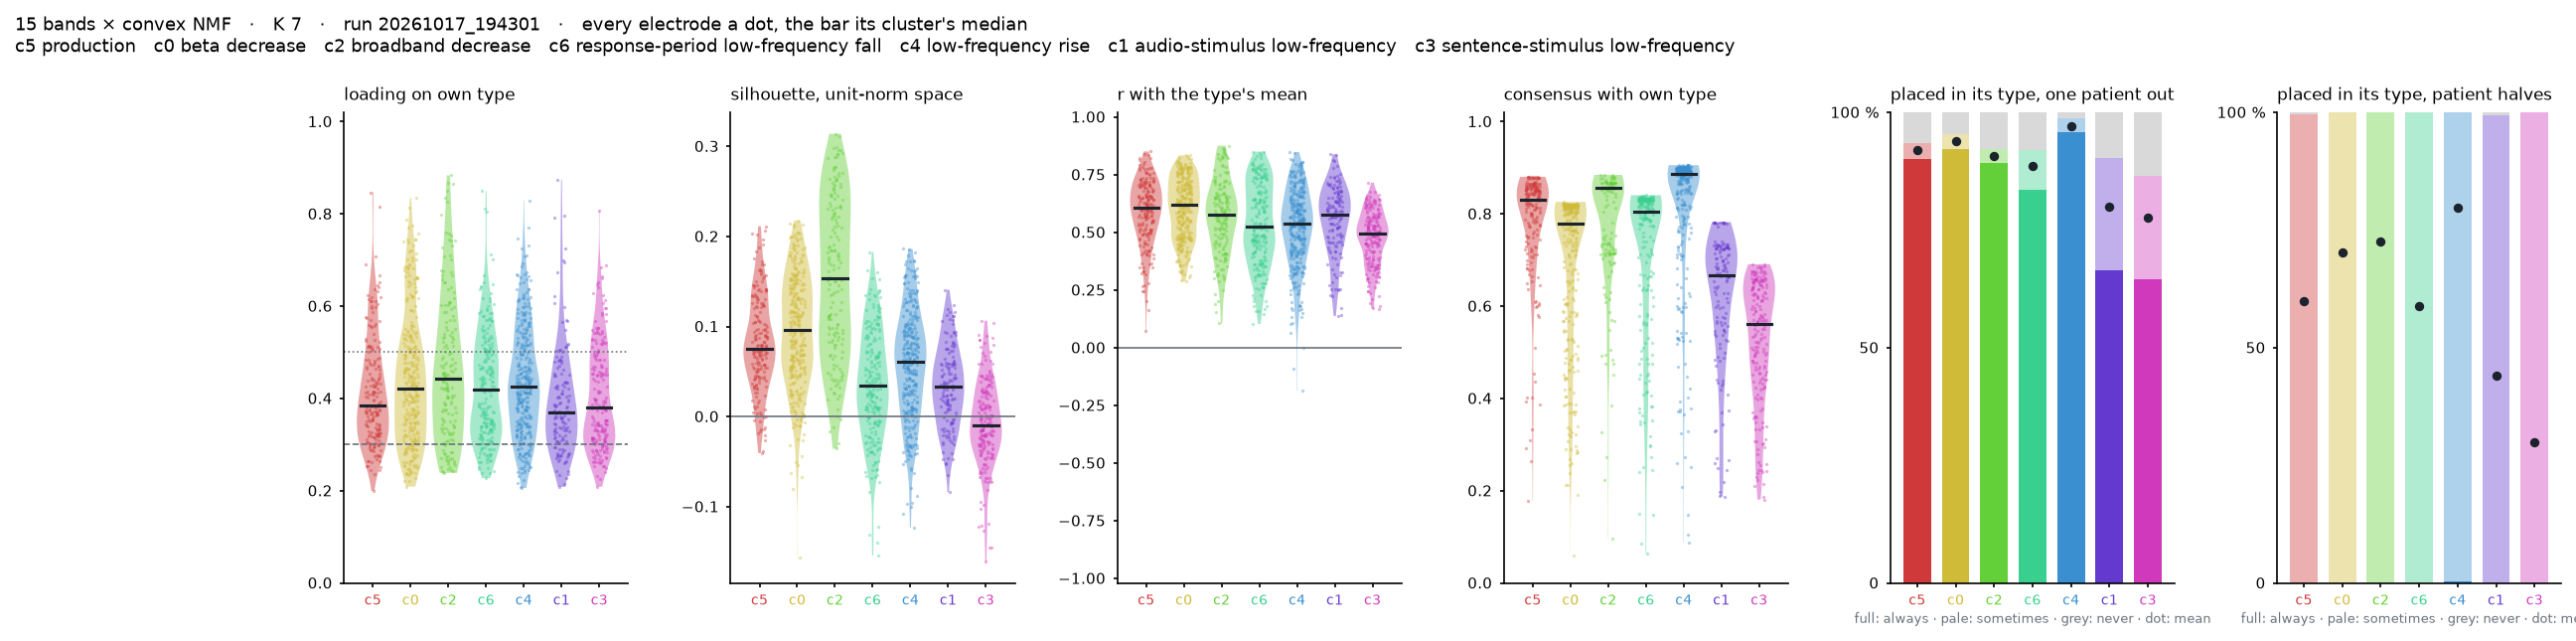

Values plotted in this chart, from the file beside it:
key, patient, electrode, cluster, position, matched_type, loading, margin, silhouette, r_mean, cons_own, cons_other, lopo_hit, halves_hit
EL030|AHL1, EL030, aH_L1, 4, 5, 4, 0.3205, 0.06946, -0.01083, 0.3433, 0.8354, 0.1312, 1.0, 0.6852
EL030|AHL10, EL030, aH_L10, 4, 5, 4, 0.3611, 0.0263, -0.02347, 0.6687, 0.8512, 0.1225, 1.0, 0.7593
EL030|AHL2, EL030, aH_L2, 4, 5, 4, 0.4334, 0.1161, 0.001349, 0.4686, 0.8864, 0.09826, 1.0, 0.7778
EL030|AHL3, EL030, aH_L3, 5, 1, 5, 0.2959, 0.0336, 0.07014, 0.5336, 0.2637, 0.6646, 0.0, 0.3519
EL030|AHL4, EL030, aH_L4, 4, 5, 4, 0.3257, 0.03361, -0.06261, 0.5346, 0.8123, 0.1627, 1.0, 0.6852
EL030|AHL5, EL030, aH_L5, 4, 5, 4, 0.3986, 0.1879, 0.004355, 0.5975, 0.8883, 0.09687, 1.0, 0.8704
EL030|AHL6, EL030, aH_L6, 4, 5, 4, 0.2789, 0.008609, -0.08782, 0.4152, 0.533, 0.398, 0.6667, 0.5
EL030|AHL7, EL030, aH_L7, 5, 1, 5, 0.3506, 0.1122, 0.1437, 0.6911, 0.824, 0.1065, 1.0, 0.5926
EL030|AHL8, EL030, aH_L8, 6, 4, 6, 0.2753, 0.001936, -0.1545, 0.3609, 0.1481, 0.5105, 0.0, 0.1111
EL030|AHL9, EL030, aH_L9, 5, 1, 5, 0.5258, 0.3043, 0.08518, 0.6486, 0.8202, 0.1025, 1.0, 0.5741
EL030|AHR1, EL030, aH_R1, 6, 4, 6, 0.4275, 0.08219, -0.0009938, 0.2021, 0.7751, 0.08254, 1.0, 0.6852
EL030|AHR10, EL030, aH_R10, 4, 5, 4, 0.5147, 0.2183, 0.1375, 0.742, 0.8933, 0.1042, 1.0, 0.8148
EL030|AHR11, EL030, aH_R11, 4, 5, 4, 0.6174, 0.4447, 0.1553, 0.7534, 0.8933, 0.1042, 1.0, 0.8519
EL030|AHR12, EL030, aH_R12, 4, 5, 4, 0.5863, 0.4033, 0.1222, 0.7161, 0.8933, 0.1042, 1.0, 0.8148
EL030|AHR13, EL030, aH_R13, 4, 5, 4, 0.5467, 0.332, 0.09941, 0.6995, 0.8933, 0.1042, 1.0, 0.8148
EL030|AHR14, EL030, aH_R14, 4, 5, 4, 0.2919, 0.07034, 0.03503, 0.5472, 0.8879, 0.1077, 1.0, 0.7407
EL030|AHR2, EL030, aH_R2, 4, 5, 4, 0.4485, 0.1655, 0.01576, 0.2644, 0.8921, 0.09858, 1.0, 0.8148
EL030|AHR3, EL030, aH_R3, 3, 7, 3, 0.6521, 0.3385, -0.007132, 0.1944, 0.5344, 0.3743, 0.6667, 0.3519
EL030|AL10, EL030, A_L10, 5, 1, 5, 0.4032, 0.1807, 0.1306, 0.7272, 0.8148, 0.1085, 1.0, 0.5741
EL030|AL11, EL030, A_L11, 5, 1, 5, 0.3677, 0.1658, 0.1226, 0.718, 0.8411, 0.1047, 1.0, 0.6296
EL030|AL12, EL030, A_L12, 5, 1, 5, 0.3747, 0.1801, 0.127, 0.684, 0.8529, 0.1091, 1.0, 0.6667
EL030|AL13, EL030, A_L13, 5, 1, 5, 0.4124, 0.2426, 0.1392, 0.7017, 0.8687, 0.1216, 1.0, 0.7037
EL030|AL3, EL030, A_L3, 5, 1, 5, 0.3718, 0.07202, 0.06891, 0.6002, 0.602, 0.349, 1.0, 0.4259
EL030|AL4, EL030, A_L4, 5, 1, 5, 0.396, 0.1048, 0.07163, 0.5966, 0.6695, 0.2779, 1.0, 0.463
EL030|AL5, EL030, A_L5, 5, 1, 5, 0.3767, 0.1074, 0.07183, 0.6236, 0.7199, 0.2213, 1.0, 0.4815
EL030|AL6, EL030, A_L6, 5, 1, 5, 0.3306, 0.09521, 0.08857, 0.6641, 0.7584, 0.1761, 1.0, 0.5556
EL030|AL7, EL030, A_L7, 5, 1, 5, 0.3736, 0.1789, 0.1257, 0.6915, 0.869, 0.1254, 1.0, 0.6296
EL030|AL8, EL030, A_L8, 5, 1, 5, 0.4684, 0.2427, 0.1358, 0.6966, 0.869, 0.1254, 1.0, 0.6481
EL030|AL9, EL030, A_L9, 5, 1, 5, 0.4128, 0.1998, 0.1264, 0.7199, 0.8444, 0.1124, 1.0, 0.6111
EL030|AR1, EL030, A_R1, 4, 5, 4, 0.3678, 0.06022, -0.03992, 0.1051, 0.7048, 0.1253, 1.0, 0.2963
EL030|AR10, EL030, A_R10, 4, 5, 4, 0.4134, 0.1312, 0.05406, 0.641, 0.8933, 0.1042, 1.0, 0.8704
EL030|AR11, EL030, A_R11, 4, 5, 4, 0.4031, 0.1871, 0.0613, 0.5866, 0.8933, 0.1042, 1.0, 0.8704
EL030|AR12, EL030, A_R12, 4, 5, 4, 0.3431, 0.1419, 0.04815, 0.5199, 0.8933, 0.1042, 1.0, 0.8148
EL030|AR13, EL030, A_R13, 4, 5, 4, 0.4473, 0.1935, 0.08822, 0.6158, 0.8933, 0.1042, 1.0, 0.8333
EL030|AR3, EL030, A_R3, 4, 5, 4, 0.4416, 0.03857, -0.008809, 0.1812, 0.4744, 0.4076, 1.0, 0.3889
EL030|AR4, EL030, A_R4, 6, 4, 6, 0.4609, 0.1031, 0.04539, 0.3306, 0.8277, 0.03756, 1.0, 0.7778
EL030|AR5, EL030, A_R5, 4, 5, 4, 0.5338, 0.2579, 0.05202, 0.3553, 0.8874, 0.09473, 1.0, 0.9259
EL030|AR9, EL030, A_R9, 4, 5, 4, 0.4628, 0.2529, 0.08915, 0.5967, 0.8911, 0.09643, 1.0, 0.8889
EL030|ENTGR1, EL030, EntG_R1, 4, 5, 4, 0.5001, 0.3513, 0.07193, 0.646, 0.8921, 0.09858, 1.0, 0.8519
EL030|ENTGR10, EL030, EntG_R10, 3, 7, 3, 0.447, 0.1659, -0.02046, 0.5834, 0.6133, 0.2248, 1.0, 0.3333
EL030|ENTGR11, EL030, EntG_R11, 4, 5, 4, 0.5523, 0.4128, 0.1405, 0.7647, 0.8933, 0.1042, 1.0, 0.9259
EL030|ENTGR12, EL030, EntG_R12, 4, 5, 4, 0.5804, 0.4227, 0.1623, 0.8018, 0.8933, 0.1042, 1.0, 0.8889
EL030|ENTGR13, EL030, EntG_R13, 4, 5, 4, 0.4955, 0.2858, 0.1299, 0.7092, 0.8933, 0.1042, 1.0, 0.8148
EL030|ENTGR14, EL030, EntG_R14, 4, 5, 4, 0.4254, 0.1708, 0.07745, 0.6181, 0.8933, 0.1042, 1.0, 0.7963
EL030|ENTGR15, EL030, EntG_R15, 5, 1, 5, 0.3198, 0.06282, -0.02587, 0.4513, 0.3102, 0.6638, 0.6667, 0.3148
EL030|ENTGR2, EL030, EntG_R2, 4, 5, 4, 0.3787, 0.1652, 0.01573, 0.3937, 0.8918, 0.1014, 1.0, 0.7963
EL030|ENTGR3, EL030, EntG_R3, 4, 5, 4, 0.3438, 0.1632, -0.005397, 0.3682, 0.8883, 0.09687, 1.0, 0.8148
EL030|ENTGR4, EL030, EntG_R4, 4, 5, 4, 0.4529, 0.2581, 0.03294, 0.411, 0.8921, 0.09858, 1.0, 0.8148
EL030|ENTGR5, EL030, EntG_R5, 4, 5, 4, 0.4042, 0.1383, 0.007202, 0.3693, 0.869, 0.09437, 1.0, 0.8519
EL030|ENTGR6, EL030, EntG_R6, 4, 5, 4, 0.4129, 0.1845, 0.03639, 0.3454, 0.8829, 0.09954, 1.0, 0.8519
EL030|ENTGR7, EL030, EntG_R7, 4, 5, 4, 0.4517, 0.2223, 0.06185, 0.2482, 0.8453, 0.0913, 1.0, 0.8333
EL030|ENTGR8, EL030, EntG_R8, 6, 4, 6, 0.5001, 0.1162, 0.04806, 0.3626, 0.8032, 0.04327, 1.0, 0.6667
EL030|ENTGR9, EL030, EntG_R9, 3, 7, 3, 0.3319, 0.06545, 0.001655, 0.3596, 0.5063, 0.3499, 1.0, 0.3704
EL030|PHGR1, EL030, pHG_R1, 0, 2, 0, 0.5125, 0.1769, 0.1213, 0.5525, 0.6145, 0.2372, 1.0, 0.6667
EL030|PHGR10, EL030, pHG_R10, 1, 6, 1, 0.3696, 0.02722, -0.009033, 0.5657, 0.4093, 0.3983, 1.0, 0.2407
EL030|PHGR11, EL030, pHG_R11, 6, 4, 6, 0.3315, 0.001956, -0.0005836, 0.6248, 0.5487, 0.2975, 0.6667, 0.5
EL030|PHGR12, EL030, pHG_R12, 1, 6, 1, 0.3038, 0.0499, 0.01318, 0.6025, 0.4818, 0.2792, 0.6667, 0.3704
EL030|PHGR13, EL030, pHG_R13, 5, 1, 5, 0.3406, 0.04448, -0.01589, 0.513, 0.6798, 0.2524, 1.0, 0.3889
EL030|PHGR14, EL030, pHG_R14, 5, 1, 5, 0.3881, 0.1497, 0.07088, 0.5808, 0.8435, 0.1237, 1.0, 0.6852
EL030|PHGR2, EL030, pHG_R2, 0, 2, 0, 0.4315, 0.1307, 0.0509, 0.4631, 0.5495, 0.2746, 1.0, 0.537
... 1,527 more rows
